Run: headless pygame with SDL's dummy video driver; simulated clock (each Clock.tick advances the game by its frame time, no real sleeping); random seed 0; keys injected as events and as key.get_pressed() state; no mouse input.
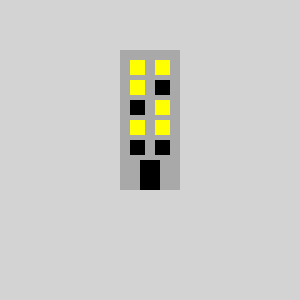
Frame 1 of 4 · flips 1–60 · no input
Frame 2 of 4 · flips 61–180 · tapped SPACE, RETURN · held RIGHT (→), D · screen unchanged from frame 1, image omitted
Frame 3 of 4 · flips 181–300 · held DOWN (↓), S · screen unchanged from frame 2, image omitted
Frame 4 of 4 · flips 301–420 · held LEFT (←), A, UP (↑), W · screen unchanged from frame 3, image omitted

The pygame program that drew these frames:

# -*- acsection: general-init -*-
import pygame as pg

pg.init()                          # uključivanje rada biblioteke PyGame
pg.display.set_caption("Зграда")  # podešavamo naslov prozora
(sirina, visina) = (300, 300)      # otvaramo prozor dimenzije 300x300
prozor = pg.display.set_mode((sirina, visina))

# -*- acsection: main -*-
prozor.fill(pg.Color("lightgray")) # bojimo pozadinu ekrana u svetlo sivo

pg.draw.rect(prozor, pg.Color("darkgray"), (120, 50, 60, 140))   # zgrada
pg.draw.rect(prozor, pg.Color("yellow"), (130, 60, 15, 15))      # levi prozor, prvi red
pg.draw.rect(prozor, pg.Color("yellow"), (155, 60, 15, 15))      # desni prozor, prvi red
pg.draw.rect(prozor, pg.Color("yellow"), (130, 80, 15, 15))      # levi prozor, drugi red
pg.draw.rect(prozor, pg.Color("black"),  (155, 80, 15, 15))      # desni prozor, drugi red
pg.draw.rect(prozor, pg.Color("black"),  (130, 100, 15, 15))     # levi prozor, treci red
pg.draw.rect(prozor, pg.Color("yellow"), (155, 100, 15, 15))     # desni prozor, treci red
pg.draw.rect(prozor, pg.Color("yellow"), (130, 120, 15, 15))     # levi prozor, cetvrti red
pg.draw.rect(prozor, pg.Color("yellow"), (155, 120, 15, 15))     # desni prozor, cetvrti red
pg.draw.rect(prozor, pg.Color("black"),  (130, 140, 15, 15))     # levi prozor, peti red
pg.draw.rect(prozor, pg.Color("black"),  (155, 140, 15, 15))     # desni prozor, peti red
pg.draw.rect(prozor, pg.Color("black"),  (140, 160, 20, 30))     # kapija

# -*- acsection: after-main -*-
pg.display.update()   # prikazujemo nacrtano na ekranu

# petlja obrade događaja - čekamo dok korisnik ne isključi prozor
while pg.event.wait().type != pg.QUIT:
    pass

# isključivanje rada biblioteke PyGame
pg.quit()
